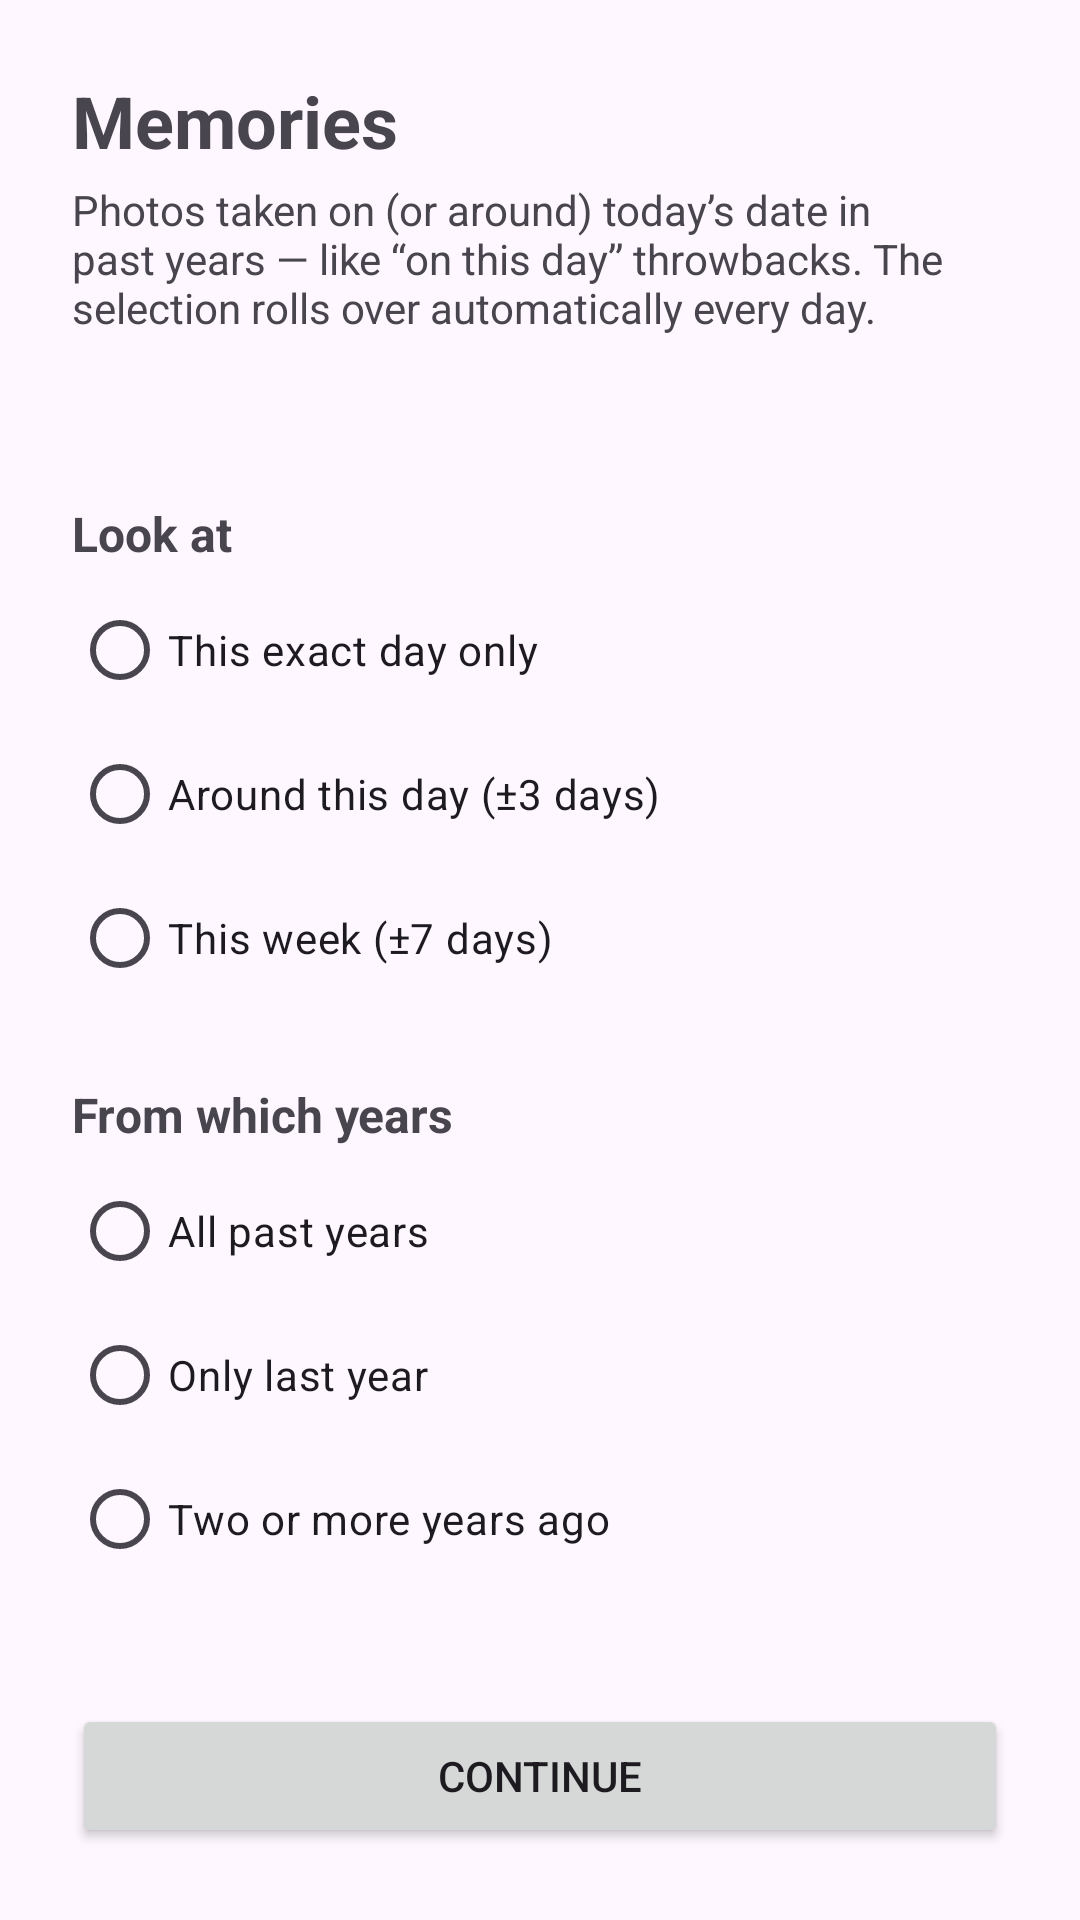

Android layout source for this screen:
<!-- AndroidManifest.xml: application theme Theme.ImmichWall -->
<!-- res/layout/fragment_memories_picker.xml -->
<?xml version="1.0" encoding="utf-8"?>
<ScrollView xmlns:android="http://schemas.android.com/apk/res/android"
    android:layout_width="match_parent"
    android:layout_height="match_parent"
    android:fillViewport="true">

    <LinearLayout
        android:layout_width="match_parent"
        android:layout_height="wrap_content"
        android:orientation="vertical"
        android:padding="24dp">

        <TextView
            android:layout_width="match_parent"
            android:layout_height="wrap_content"
            android:text="@string/memories_title"
            android:textSize="24sp"
            android:textStyle="bold" />

        <TextView
            android:layout_width="match_parent"
            android:layout_height="wrap_content"
            android:layout_marginTop="4dp"
            android:text="@string/memories_explainer"
            android:textColor="?android:attr/textColorSecondary"
            android:textSize="14sp" />

        <TextView
            android:id="@+id/memories_availability"
            android:layout_width="match_parent"
            android:layout_height="wrap_content"
            android:layout_marginTop="12dp"
            android:textSize="14sp"
            android:textStyle="italic" />

        <TextView
            android:layout_width="match_parent"
            android:layout_height="wrap_content"
            android:layout_marginTop="24dp"
            android:text="@string/memories_window_heading"
            android:textSize="16sp"
            android:textStyle="bold" />

        <RadioGroup
            android:id="@+id/memories_window_group"
            android:layout_width="match_parent"
            android:layout_height="wrap_content"
            android:layout_marginTop="4dp"
            android:orientation="vertical">

            <RadioButton
                android:id="@+id/memories_window_day"
                android:layout_width="match_parent"
                android:layout_height="wrap_content"
                android:text="@string/memories_window_day" />

            <RadioButton
                android:id="@+id/memories_window_3"
                android:layout_width="match_parent"
                android:layout_height="wrap_content"
                android:text="@string/memories_window_3" />

            <RadioButton
                android:id="@+id/memories_window_week"
                android:layout_width="match_parent"
                android:layout_height="wrap_content"
                android:text="@string/memories_window_week" />
        </RadioGroup>

        <TextView
            android:layout_width="match_parent"
            android:layout_height="wrap_content"
            android:layout_marginTop="24dp"
            android:text="@string/memories_years_heading"
            android:textSize="16sp"
            android:textStyle="bold" />

        <RadioGroup
            android:id="@+id/memories_years_group"
            android:layout_width="match_parent"
            android:layout_height="wrap_content"
            android:layout_marginTop="4dp"
            android:orientation="vertical">

            <RadioButton
                android:id="@+id/memories_years_all"
                android:layout_width="match_parent"
                android:layout_height="wrap_content"
                android:text="@string/memories_years_all" />

            <RadioButton
                android:id="@+id/memories_years_last"
                android:layout_width="match_parent"
                android:layout_height="wrap_content"
                android:text="@string/memories_years_last" />

            <RadioButton
                android:id="@+id/memories_years_older"
                android:layout_width="match_parent"
                android:layout_height="wrap_content"
                android:text="@string/memories_years_older" />
        </RadioGroup>

        <View
            android:layout_width="match_parent"
            android:layout_height="0dp"
            android:layout_weight="1" />

        <Button
            android:id="@+id/memories_continue"
            android:layout_width="match_parent"
            android:layout_height="wrap_content"
            android:layout_marginTop="24dp"
            android:text="@string/memories_continue" />
    </LinearLayout>
</ScrollView>
<!-- resources referenced by this layout -->
<resources>
  <string name="memories_continue">Continue</string>
  <string name="memories_explainer">Photos taken on (or around) today’s date in past years — like “on this day” throwbacks. The selection rolls over automatically every day.</string>
  <string name="memories_title">Memories</string>
  <string name="memories_window_3">Around this day (±3 days)</string>
  <string name="memories_window_day">This exact day only</string>
  <string name="memories_window_heading">Look at</string>
  <string name="memories_window_week">This week (±7 days)</string>
  <string name="memories_years_all">All past years</string>
  <string name="memories_years_heading">From which years</string>
  <string name="memories_years_last">Only last year</string>
  <string name="memories_years_older">Two or more years ago</string>
  <style name="Theme.ImmichWall" parent="Theme.Material3.DayNight.NoActionBar">
          <item name="colorPrimary">@color/brand_primary</item>
          <item name="colorOnPrimary">@color/brand_on_primary</item>
          <item name="colorSecondary">@color/brand_secondary</item>
          <item name="colorTertiary">@color/brand_tertiary</item>
      </style>
  <color name="brand_primary">#4250AF</color>
  <color name="brand_on_primary">#FFFFFF</color>
  <color name="brand_secondary">#FA2921</color>
  <color name="brand_tertiary">#FFB400</color>
</resources>
